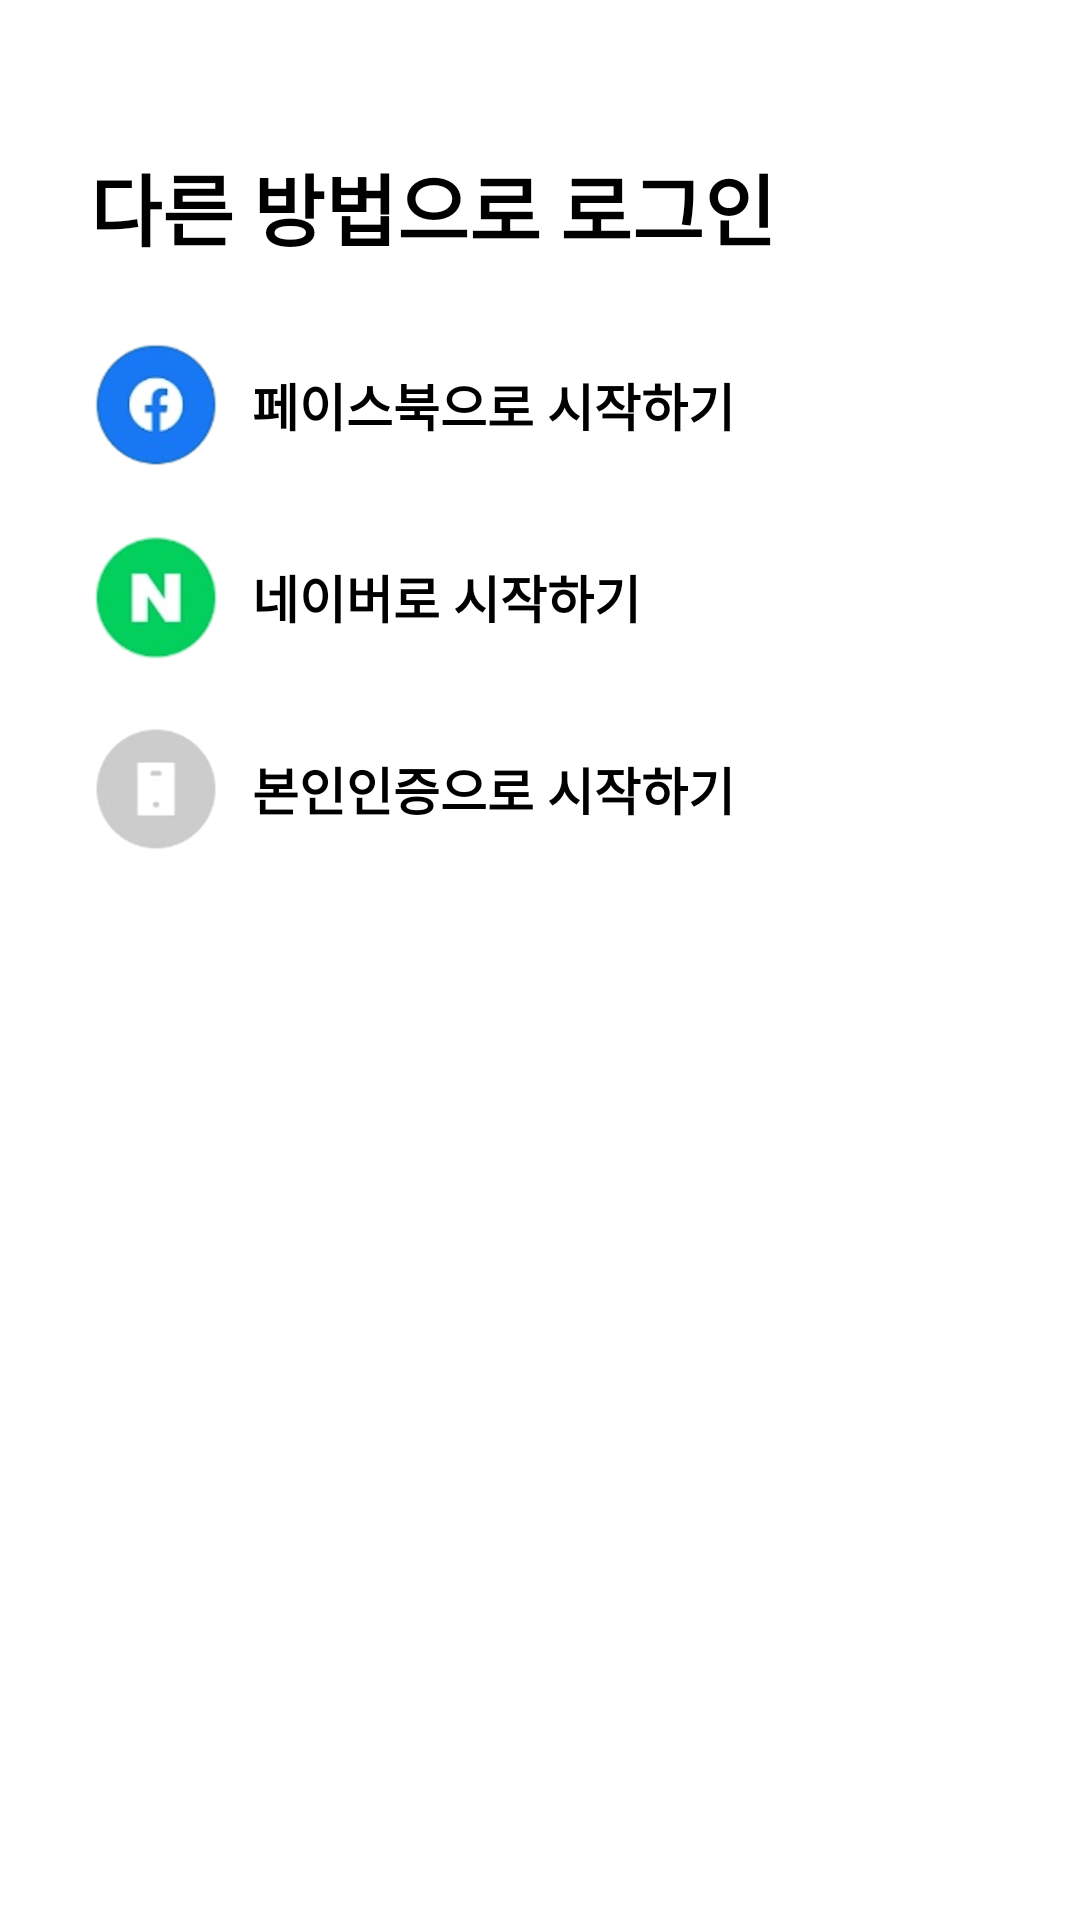

Produce the Android XML layout that renders to this screen, including the resource entries it uses.
<!-- AndroidManifest.xml: application theme Theme.Bunjang -->
<!-- res/layout/dialog_login_other.xml -->
<?xml version="1.0" encoding="utf-8"?>
<androidx.constraintlayout.widget.ConstraintLayout xmlns:android="http://schemas.android.com/apk/res/android"
    xmlns:app="http://schemas.android.com/apk/res-auto"
    android:layout_width="match_parent"
    android:layout_height="wrap_content"
    app:layout_behavior="com.google.android.material.bottomsheet.BottomSheetBehavior">

    <LinearLayout
        android:layout_width="match_parent"
        android:layout_height="274dp"
        android:layout_marginHorizontal="30dp"
        android:layout_marginTop="50dp"
        android:layout_marginBottom="30dp"
        android:orientation="vertical"
        app:layout_constraintEnd_toEndOf="parent"
        app:layout_constraintStart_toStartOf="parent"
        app:layout_constraintTop_toTopOf="parent">

        <TextView
            android:layout_width="wrap_content"
            android:layout_height="wrap_content"
            android:text="@string/login_other_text"
            android:textColor="@color/black"
            android:textSize="26sp"
            android:textStyle="bold" />

        <LinearLayout
            android:layout_width="match_parent"
            android:layout_height="wrap_content"
            android:layout_marginTop="25dp"
            android:gravity="center_vertical"
            android:orientation="horizontal">

            <ImageView
                android:layout_width="@dimen/login_other_imageview_size"
                android:layout_height="@dimen/login_other_imageview_size"
                android:contentDescription="@string/ImageMissing"
                android:src="@drawable/icon_login_facebook" />

            <TextView
                android:layout_width="wrap_content"
                android:layout_height="wrap_content"
                android:layout_marginStart="@dimen/login_other_textview_margin_start"
                android:text="@string/login_facebook_text"
                android:textColor="@color/black"
                android:textSize="@dimen/login_other_textview_size"
                android:textStyle="bold" />

        </LinearLayout>

        <LinearLayout
            android:layout_width="match_parent"
            android:layout_height="wrap_content"
            android:layout_marginTop="@dimen/login_other_layout_margin_top"
            android:gravity="center_vertical"
            android:orientation="horizontal">

            <ImageView
                android:layout_width="@dimen/login_other_imageview_size"
                android:layout_height="@dimen/login_other_imageview_size"
                android:contentDescription="@string/ImageMissing"
                android:src="@drawable/icon_login_naver" />

            <TextView
                android:layout_width="wrap_content"
                android:layout_height="wrap_content"
                android:layout_marginStart="@dimen/login_other_textview_margin_start"
                android:text="@string/login_naver_text"
                android:textColor="@color/black"
                android:textSize="@dimen/login_other_textview_size"
                android:textStyle="bold" />
        </LinearLayout>

        <LinearLayout
            android:id="@+id/login_phone"
            android:layout_width="match_parent"
            android:layout_height="wrap_content"
            android:layout_marginTop="@dimen/login_other_layout_margin_top"
            android:gravity="center_vertical"
            android:orientation="horizontal">

            <ImageView
                android:layout_width="@dimen/login_other_imageview_size"
                android:layout_height="@dimen/login_other_imageview_size"
                android:contentDescription="@string/ImageMissing"
                android:src="@drawable/icon_login_phone" />

            <TextView
                android:layout_width="wrap_content"
                android:layout_height="wrap_content"
                android:layout_marginStart="@dimen/login_other_textview_margin_start"
                android:text="@string/login_phone_text"
                android:textColor="@color/black"
                android:textSize="@dimen/login_other_textview_size"
                android:textStyle="bold" />
        </LinearLayout>

    </LinearLayout>

</androidx.constraintlayout.widget.ConstraintLayout>
<!-- resources referenced by this layout -->
<resources>
  <color name="black">#FF000000</color>
  <dimen name="login_other_imageview_size">44dp</dimen>
  <dimen name="login_other_layout_margin_top">20dp</dimen>
  <dimen name="login_other_textview_margin_start">10dp</dimen>
  <dimen name="login_other_textview_size">17sp</dimen>
  <!-- drawable icon_login_facebook: png bitmap (drawable-v24, 26613 bytes) -->
  <!-- drawable icon_login_naver: png bitmap (drawable-v24, 22870 bytes) -->
  <!-- drawable icon_login_phone: png bitmap (drawable-v24, 6506 bytes) -->
  <string name="ImageMissing">이미지가 열리지 않습니다.</string>
  <string name="login_facebook_text">페이스북으로 시작하기</string>
  <string name="login_naver_text">네이버로 시작하기</string>
  <string name="login_other_text">다른 방법으로 로그인</string>
  <string name="login_phone_text">본인인증으로 시작하기</string>
  <style name="Theme.Bunjang" parent="Theme.MaterialComponents.Light.NoActionBar">
          
          <item name="colorPrimary">@color/bunjang_main_color</item>
          <item name="colorPrimaryVariant">@color/bunjang_main_color</item>
          <item name="colorOnPrimary">@android:color/transparent</item>
          
          <item name="colorSecondary">@color/bunjang_main_color</item>
          <item name="colorSecondaryVariant">@color/bunjang_main_color</item>
          <item name="colorOnSecondary">@color/black</item>
          
          <item name="android:statusBarColor" tools:targetApi="l">@color/white</item>
          <item name="android:windowLightStatusBar">true</item>
          
          <item name="bottomSheetDialogTheme">@style/AppBottomSheetDialogTheme</item>
      </style>
  <color name="bunjang_main_color">#009774</color>
  <color name="white">#FFFFFFFF</color>
  <style name="AppBottomSheetDialogTheme" parent="Theme.Design.Light.BottomSheetDialog">
          <item name="bottomSheetStyle">@style/AppModalStyle</item>
      </style>
  <style name="AppModalStyle" parent="Widget.Design.BottomSheet.Modal">
          <item name="android:background">@drawable/background_bottom_sheet</item>
      </style>
</resources>
